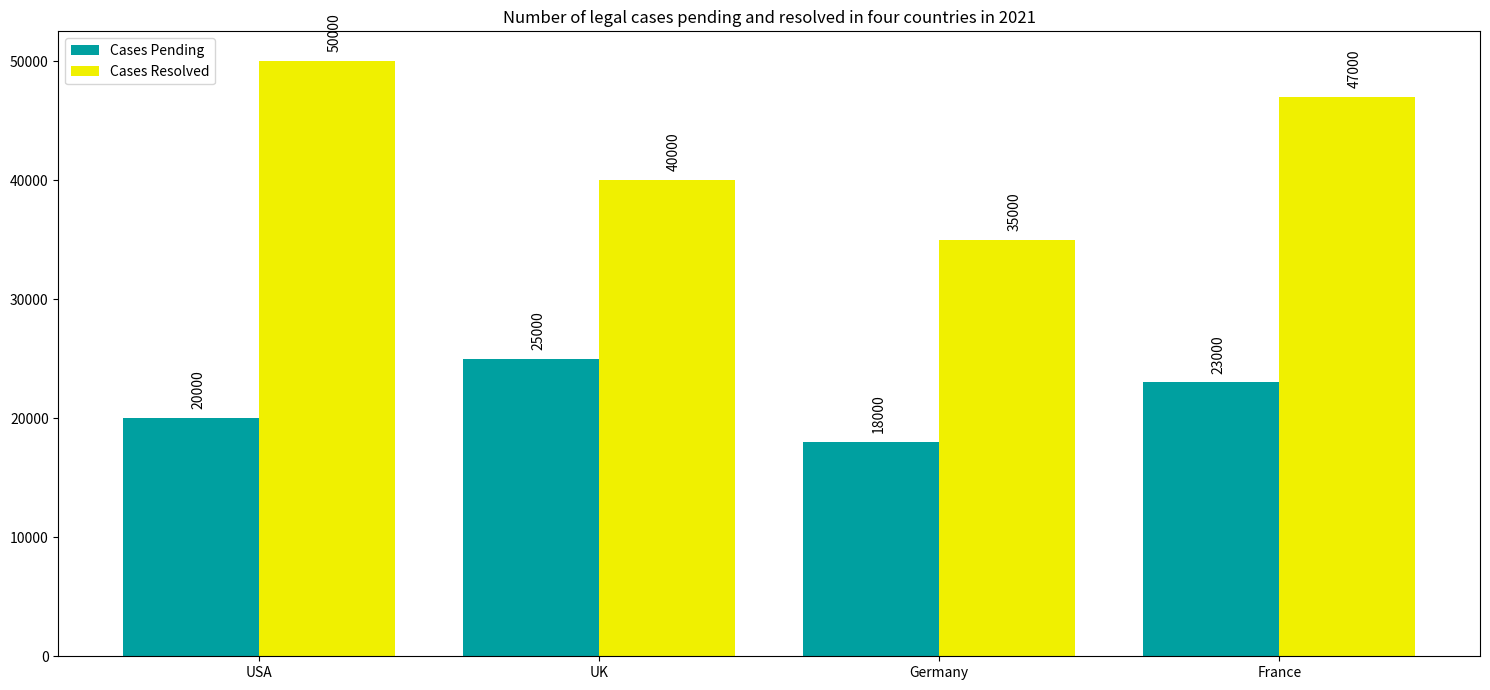

The script that saved this image: (Note: this script raises an exception after producing the figure.)

import matplotlib.pyplot as plt
import numpy as np

Country = ['USA', 'UK', 'Germany', 'France']
Cases_Pending = [20000, 25000, 18000, 23000]
Cases_Resolved = [50000, 40000, 35000, 47000]

x = np.arange(len(Country))

fig = plt.figure(figsize=(15,7))
ax = fig.add_subplot(111)
ax.bar(x-0.2, Cases_Pending, width=0.4, color='#00A0A0', label='Cases Pending')
ax.bar(x+0.2, Cases_Resolved, width=0.4, color='#F0F000', label='Cases Resolved')
ax.set_xticks(x)
ax.set_xticklabels(Country)
ax.set_title("Number of legal cases pending and resolved in four countries in 2021")
ax.legend(loc='best')

for i, j in zip(x, Cases_Pending):
    ax.annotate(str(j), xy=(i-0.2, j+1000), rotation=90)

for i, j in zip(x, Cases_Resolved):
    ax.annotate(str(j), xy=(i+0.2, j+1000), rotation=90)

plt.tight_layout()
plt.savefig("Bar Chart/png/569.png")
plt.clf()
